Run: headless pygame with SDL's dummy video driver; simulated clock (each Clock.tick advances the game by its frame time, no real sleeping); random seed 0; keys injected as events and as key.get_pressed() state; mouse plan: one left click at the window centre at the start of phase 2, then a move to the lower-right quarter at the start of phase 3.
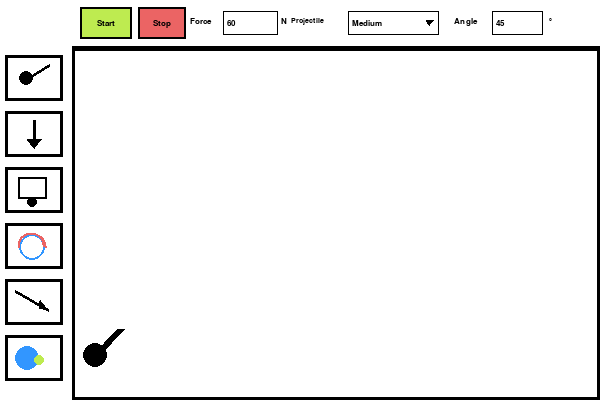
Frame 1 of 4 · flips 1–60 · no input
Frame 2 of 4 · flips 61–180 · clicked the window centre · tapped SPACE, RETURN · held RIGHT (→), D · screen unchanged from frame 1, image omitted
Frame 3 of 4 · flips 181–300 · moved the mouse to the lower-right quarter · held DOWN (↓), S · screen unchanged from frame 2, image omitted
Frame 4 of 4 · flips 301–420 · held LEFT (←), A, UP (↑), W · screen unchanged from frame 3, image omitted

The pygame program that drew these frames:

import math

import pygame

pygame.init()

BASE_WIDTH = 600
BASE_HEIGHT = 400
screen = pygame.display.set_mode((BASE_WIDTH, BASE_HEIGHT), pygame.RESIZABLE)
pygame.display.set_caption("Ballistic Simulator")
clock = pygame.time.Clock()

BLACK = (0, 0, 0)
WHITE = (255, 255, 255)
GREEN = (190, 235, 80)
RED = (235, 100, 100)
BLUE = (50, 150, 255)
GRAY = (100, 100, 100)

GRAVITY = 500.0
PIXELS_PER_METER = 50.0
LAUNCH_IMPULSE_SECONDS = 0.2

PROJECTILES = [
    {"name": "Light", "mass": 0.5, "radius": 5, "color": BLUE},
    {"name": "Medium", "mass": 1.0, "radius": 8, "color": BLACK},
    {"name": "Heavy", "mass": 2.0, "radius": 11, "color": GRAY},
]

launcher_pos = pygame.Vector2(95, 355)
projectile = None
velocity = pygame.Vector2()
flying = False
trajectory = []

force_text = "60"
angle_text = "45"
projectile_index = 1
focused_field = None
dropdown_open = False
status_message = ""
status_color = RED
running = True


def get_scale():
    width, height = screen.get_size()
    return min(width / BASE_WIDTH, height / BASE_HEIGHT)


def to_screen(pos):
    pos = pygame.Vector2(pos)
    scale = get_scale()
    width, height = screen.get_size()
    offset_x = (width - BASE_WIDTH * scale) / 2
    offset_y = (height - BASE_HEIGHT * scale) / 2
    return pygame.Vector2(
        offset_x + pos.x * scale,
        offset_y + pos.y * scale,
    )


def from_screen(pos):
    scale = get_scale()
    width, height = screen.get_size()
    offset_x = (width - BASE_WIDTH * scale) / 2
    offset_y = (height - BASE_HEIGHT * scale) / 2
    return pygame.Vector2(
        (pos[0] - offset_x) / scale,
        (pos[1] - offset_y) / scale,
    )


def scaled_rect(x, y, width, height):
    first = to_screen((x, y))
    second = to_screen((x + width, y + height))
    return pygame.Rect(
        round(first.x),
        round(first.y),
        round(second.x - first.x),
        round(second.y - first.y),
    )


def font(size, bold=False):
    return pygame.font.SysFont("Arial", max(9, round(size * get_scale())), bold=bold)


def draw_text(text, position, size=12, color=BLACK, bold=False):
    image = font(size, bold).render(text, True, color)
    screen.blit(image, to_screen(position))


def draw_button(rect, text, color):
    pygame.draw.rect(screen, color, rect)
    pygame.draw.rect(screen, BLACK, rect, max(1, round(2 * get_scale())))
    image = font(13, True).render(text, True, BLACK)
    screen.blit(
        image,
        (rect.centerx - image.get_width() // 2, rect.centery - image.get_height() // 2),
    )


def draw_input(rect, value, active=False):
    pygame.draw.rect(screen, WHITE, rect)
    pygame.draw.rect(
        screen,
        BLUE if active else BLACK,
        rect,
        max(1, round((2 if active else 1) * get_scale())),
    )
    image = font(12).render(value, True, BLACK)
    screen.blit(
        image,
        (rect.x + round(4 * get_scale()), rect.centery - image.get_height() // 2),
    )


def draw_dotted_line(points, color=BLACK):
    if len(points) < 2:
        return

    scale = get_scale()
    spacing = 18 * scale
    radius = max(2, round(5 * scale))
    distance = 0

    for index in range(1, len(points)):
        first = to_screen(points[index - 1])
        second = to_screen(points[index])
        segment = second - first
        length = segment.length()
        if length == 0:
            continue
        direction = segment.normalize()
        while distance < length:
            point = first + direction * distance
            pygame.draw.circle(screen, color, (round(point.x), round(point.y)), radius)
            distance += spacing
        distance -= length


def start_simulation():
    global projectile, velocity, flying, trajectory, status_message

    try:
        force = float(force_text)
        angle = float(angle_text)
    except ValueError:
        status_message = "Enter a valid number for force and angle."
        return

    if not math.isfinite(force) or not 0 < force <= 500:
        status_message = "Force must be greater than 0 and at most 500 N."
        return
    if not math.isfinite(angle) or not 0 <= angle <= 90:
        status_message = "Angle must be between 0 and 90 degrees."
        return

    selected = PROJECTILES[projectile_index]
    speed = (
        force
        / selected["mass"]
        * LAUNCH_IMPULSE_SECONDS
        * PIXELS_PER_METER
    )
    radians = math.radians(angle)
    velocity = pygame.Vector2(
        math.cos(radians) * speed,
        -math.sin(radians) * speed,
    )
    projectile = launcher_pos.copy()
    flying = True
    trajectory = [projectile.copy()]
    status_message = ""


def stop_simulation():
    global flying, status_message
    flying = False
    status_message = "Simulation stopped."


def set_projectile(index):
    global projectile_index, dropdown_open
    projectile_index = index % len(PROJECTILES)
    dropdown_open = False


while running:
    dt = clock.tick(60) / 1000.0

    start_rect = scaled_rect(80, 7, 52, 32)
    stop_rect = scaled_rect(138, 7, 48, 32)
    force_rect = scaled_rect(223, 11, 55, 24)
    projectile_rect = scaled_rect(348, 11, 91, 24)
    angle_rect = scaled_rect(492, 11, 51, 24)

    for event in pygame.event.get():
        if event.type == pygame.QUIT:
            running = False

        elif event.type == pygame.MOUSEBUTTONDOWN and event.button == 1:
            focused_field = None

            if start_rect.collidepoint(event.pos):
                dropdown_open = False
                start_simulation()
            elif stop_rect.collidepoint(event.pos):
                dropdown_open = False
                stop_simulation()
            elif force_rect.collidepoint(event.pos):
                focused_field = "force"
                dropdown_open = False
            elif angle_rect.collidepoint(event.pos):
                focused_field = "angle"
                dropdown_open = False
            elif projectile_rect.collidepoint(event.pos):
                dropdown_open = not dropdown_open
            elif dropdown_open:
                for index in range(len(PROJECTILES)):
                    option_rect = scaled_rect(
                        348,
                        35 + index * 24,
                        91,
                        24,
                    )
                    if option_rect.collidepoint(event.pos):
                        set_projectile(index)
                        break
                else:
                    dropdown_open = False

        elif event.type == pygame.KEYDOWN:
            if event.key == pygame.K_ESCAPE:
                focused_field = None
                dropdown_open = False
            elif dropdown_open and event.key in (pygame.K_UP, pygame.K_DOWN):
                step = -1 if event.key == pygame.K_UP else 1
                set_projectile(projectile_index + step)
            elif focused_field:
                value = force_text if focused_field == "force" else angle_text
                if event.key == pygame.K_BACKSPACE:
                    value = value[:-1]
                elif event.key == pygame.K_a and event.mod & pygame.KMOD_CTRL:
                    value = ""
                elif event.key == pygame.K_RETURN:
                    focused_field = None
                elif event.key == pygame.K_DELETE:
                    value = ""
                elif event.unicode and event.unicode in "0123456789.":
                    if event.unicode != "." or "." not in value:
                        value += event.unicode

                if focused_field == "force":
                    force_text = value
                elif focused_field == "angle":
                    angle_text = value

    if flying and projectile is not None:
        velocity.y += GRAVITY * dt
        projectile += velocity * dt
        trajectory.append(projectile.copy())

        if projectile.y >= BASE_HEIGHT - 12:
            projectile.y = BASE_HEIGHT - 12
            flying = False
        elif projectile.x > BASE_WIDTH or projectile.x < 72 or projectile.y < 48:
            flying = False

    screen.fill(WHITE)
    scale = get_scale()

    # Workspace and frame echo the reference's heavy black borders.
    pygame.draw.rect(screen, WHITE, scaled_rect(72, 48, 528, 352))
    pygame.draw.rect(screen, BLACK, scaled_rect(72, 48, 528, 352), max(2, round(3 * scale)))
    pygame.draw.rect(screen, WHITE, scaled_rect(0, 0, 72, 400))
    pygame.draw.line(
        screen,
        BLACK,
        to_screen((72, 47)),
        to_screen((600, 47)),
        max(2, round(4 * scale)),
    )

    # Left tool rail.
    for y in (55, 111, 167, 223, 279, 335):
        pygame.draw.rect(screen, WHITE, scaled_rect(5, y, 58, 46))
        pygame.draw.rect(screen, BLACK, scaled_rect(5, y, 58, 46), max(2, round(3 * scale)))

    pygame.draw.circle(screen, BLACK, tuple(map(round, to_screen((26, 78)))), max(3, round(7 * scale)))
    pygame.draw.line(screen, BLACK, to_screen((28, 78)), to_screen((49, 65)), max(2, round(3 * scale)))
    pygame.draw.line(screen, BLACK, to_screen((34, 120)), to_screen((34, 145)), max(2, round(3 * scale)))
    pygame.draw.polygon(screen, BLACK, [to_screen((27, 139)), to_screen((34, 148)), to_screen((41, 139))])
    pygame.draw.rect(screen, BLACK, scaled_rect(18, 177, 29, 22), max(2, round(2 * scale)))
    pygame.draw.circle(screen, BLACK, tuple(map(round, to_screen((32, 202)))), max(2, round(5 * scale)))
    pygame.draw.circle(screen, BLUE, tuple(map(round, to_screen((32, 247)))), max(3, round(13 * scale)), max(1, round(2 * scale)))
    pygame.draw.arc(screen, RED, scaled_rect(18, 233, 28, 28), 0, math.pi, max(1, round(2 * scale)))
    pygame.draw.line(screen, BLACK, to_screen((15, 291)), to_screen((48, 310)), max(2, round(3 * scale)))
    pygame.draw.polygon(screen, BLACK, [to_screen((48, 310)), to_screen((40, 300)), to_screen((39, 308))])
    pygame.draw.circle(screen, BLUE, tuple(map(round, to_screen((27, 358)))), max(3, round(12 * scale)))
    pygame.draw.circle(screen, GREEN, tuple(map(round, to_screen((39, 360)))), max(2, round(5 * scale)))

    # Top toolbar: launch controls and editable launch parameters.
    draw_button(start_rect, "Start", GREEN)
    draw_button(stop_rect, "Stop", RED)
    draw_text("Force", (190, 17), 12, bold=True)
    draw_input(force_rect, force_text, focused_field == "force")
    draw_text("N", (281, 17), 12)
    draw_text("Projectile", (291, 17), 11, bold=True)
    draw_input(projectile_rect, PROJECTILES[projectile_index]["name"])
    arrow = [
        to_screen((426, 20)),
        to_screen((433, 20)),
        to_screen((429.5, 25)),
    ]
    pygame.draw.polygon(screen, BLACK, arrow)
    draw_text("Angle", (454, 17), 12, bold=True)
    draw_input(angle_rect, angle_text, focused_field == "angle")
    draw_text("°", (548, 17), 12)

    # Trajectory path.
    if len(trajectory) > 1:
        draw_dotted_line(trajectory)

    # Launcher and projectile.
    launcher_screen = to_screen(launcher_pos)
    pygame.draw.circle(screen, BLACK, tuple(map(round, launcher_screen)), max(2, round(12 * scale)))
    barrel_angle = math.radians(float(angle_text)) if angle_text.replace(".", "", 1).isdigit() else math.pi / 4
    barrel_end = launcher_pos + pygame.Vector2(
        math.cos(barrel_angle) * 36,
        -math.sin(barrel_angle) * 36,
    )
    pygame.draw.line(
        screen,
        BLACK,
        launcher_screen,
        to_screen(barrel_end),
        max(2, round(8 * scale)),
    )

    if projectile is not None:
        selected = PROJECTILES[projectile_index]
        point = to_screen(projectile)
        radius = max(2, round(selected["radius"] * scale))
        pygame.draw.circle(screen, selected["color"], tuple(map(round, point)), radius)
        pygame.draw.circle(screen, BLACK, tuple(map(round, point)), radius, max(1, round(scale)))

    if status_message:
        message_rect = scaled_rect(82, 53, 510, 22)
        pygame.draw.rect(screen, WHITE, message_rect)
        draw_text(status_message, (87, 57), 11, status_color)

    if dropdown_open:
        for index, item in enumerate(PROJECTILES):
            option_rect = scaled_rect(348, 35 + index * 24, 91, 24)
            pygame.draw.rect(screen, WHITE, option_rect)
            pygame.draw.rect(screen, BLACK, option_rect, max(1, round(scale)))
            draw_text(f"{item['name']} ({item['mass']:g} kg)", (352, 41 + index * 24), 10)

    pygame.display.flip()

pygame.quit()
